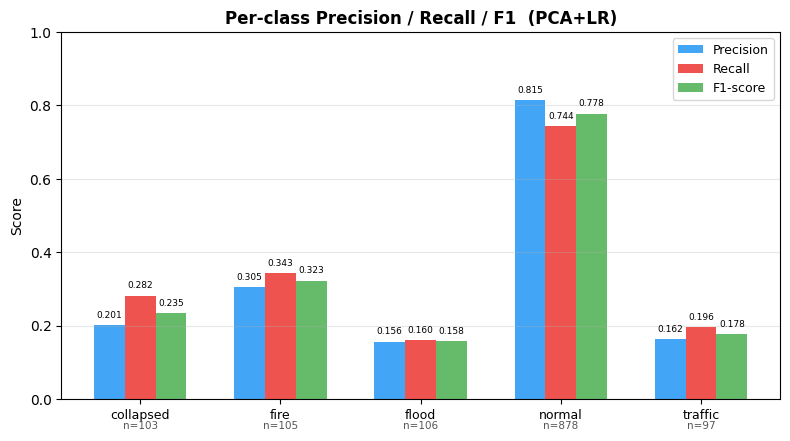

Python code for this plot: (Note: this script raises an exception after producing the figure.)
"""AIDER PCA+LR 训练结果可视化。"""

import numpy as np
import matplotlib.pyplot as plt
from matplotlib.colors import Normalize

plt.rcParams["font.family"] = "Microsoft YaHei"
plt.rcParams["axes.unicode_minus"] = False

CLASSES = ["collapsed_building", "fire", "flooded_areas", "normal", "traffic_incident"]
CLASSES_SHORT = ["collapsed", "fire", "flood", "normal", "traffic"]

# per-class 指标
PRECISION = [0.2014, 0.3051, 0.1560, 0.8152, 0.1624]
RECALL = [0.2816, 0.3429, 0.1604, 0.7437, 0.1959]
F1 = [0.2348, 0.3229, 0.1581, 0.7778, 0.1776]
SUPPORT = [103, 105, 106, 878, 97]

# 混淆矩阵
CM = np.array([
    [29, 11, 18, 28, 17],
    [8, 36, 16, 35, 10],
    [13, 11, 17, 50, 15],
    [66, 54, 49, 653, 56],
    [28, 6, 9, 35, 19],
])

# 总体指标
ACC_LR, KAPPA_LR, MCC_LR = 0.5849, 0.2406, 0.2422
ACC_CNN, KAPPA_CNN, MCC_CNN = 0.7479, 0.5921, 0.6201

# 各类准确率
CLASS_ACC = [CM[i, i] / CM[i].sum() for i in range(5)]


def plot_per_class() -> None:
    """图 1: 每类的 Precision / Recall / F1 分组柱状图"""
    fig, ax = plt.subplots(figsize=(8, 4.5))
    x = np.arange(len(CLASSES))
    w = 0.22

    bars_p = ax.bar(x - w, PRECISION, w, label="Precision", color="#42A5F5")
    bars_r = ax.bar(x, RECALL, w, label="Recall", color="#EF5350")
    bars_f = ax.bar(x + w, F1, w, label="F1-score", color="#66BB6A")

    ax.set_xticks(x)
    ax.set_xticklabels(CLASSES_SHORT, fontsize=9)
    ax.set_ylabel("Score", fontsize=10)
    ax.set_ylim(0, 1.0)
    ax.legend(fontsize=9, loc="upper right")
    ax.grid(axis="y", alpha=0.3)
    ax.set_title("Per-class Precision / Recall / F1  (PCA+LR)", fontsize=12, fontweight="bold")

    # 柱上标注数值
    for bars in [bars_p, bars_r, bars_f]:
        for bar in bars:
            h = bar.get_height()
            ax.text(bar.get_x() + bar.get_width() / 2, h + 0.015,
                    f"{h:.3f}", ha="center", va="bottom", fontsize=6.5)

    # 添加 support 标注
    for i, s in enumerate(SUPPORT):
        ax.text(i, -0.06, f"n={s}", ha="center", va="top", fontsize=7.5, color="#555")

    plt.tight_layout()
    plt.savefig("classify_ALDER/lr/per_class_metrics.png", dpi=150)
    print("已保存 per_class_metrics.png")


def plot_confusion_matrix() -> None:
    """图 2: 混淆矩阵热力图"""
    row_sums = CM.sum(axis=1, keepdims=True)
    cm_norm = CM / row_sums  # 行归一化

    fig, ax = plt.subplots(figsize=(7, 6))
    norm = Normalize(vmin=0, vmax=1)
    im = ax.imshow(cm_norm, cmap="Blues", norm=norm)

    ax.set_xticks(range(5))
    ax.set_yticks(range(5))
    ax.set_xticklabels(CLASSES_SHORT, fontsize=9)
    ax.set_yticklabels(CLASSES_SHORT, fontsize=9)
    ax.set_xlabel("Predicted", fontsize=10)
    ax.set_ylabel("Actual", fontsize=10)
    ax.set_title("Confusion Matrix  (row-normalized)", fontsize=12, fontweight="bold")

    # 格子内标注：原始计数 + 百分比
    for i in range(5):
        for j in range(5):
            val = cm_norm[i, j]
            text_color = "white" if val > 0.5 else "black"
            ax.text(j, i - 0.10, f"{CM[i, j]}", ha="center", va="center",
                    fontsize=9, fontweight="bold", color=text_color)
            ax.text(j, i + 0.12, f"({val:.1%})", ha="center", va="center",
                    fontsize=7, color=text_color)

    fig.colorbar(im, ax=ax, fraction=0.046, pad=0.04)
    plt.tight_layout()
    plt.savefig("classify_ALDER/lr/confusion_matrix.png", dpi=150)
    print("已保存 confusion_matrix.png")


def plot_class_accuracy() -> None:
    """图 3: 各类别准确率柱状图"""
    fig, ax = plt.subplots(figsize=(7, 4.5))
    colors = ["#EF9A9A", "#EF5350", "#E57373", "#42A5F5", "#FF8A65"]
    bars = ax.bar(CLASSES_SHORT, CLASS_ACC, color=colors, width=0.5, edgecolor="#333", linewidth=0.6)

    ax.set_ylabel("Accuracy", fontsize=10)
    ax.set_ylim(0, 1.0)
    ax.grid(axis="y", alpha=0.3)
    ax.set_title("Per-class Accuracy  (PCA+LR)", fontsize=12, fontweight="bold")

    for bar, acc, total, corr in zip(bars, CLASS_ACC, SUPPORT, CM.diagonal()):
        h = bar.get_height()
        ax.text(bar.get_x() + bar.get_width() / 2, h + 0.02,
                f"{acc:.2%}\n({corr}/{total})", ha="center", va="bottom", fontsize=8)

    plt.tight_layout()
    plt.savefig("classify_ALDER/lr/class_accuracy.png", dpi=150)
    print("已保存 class_accuracy.png")


def plot_cnn_comparison() -> None:
    """图 4: CNN vs LR 三指标对比"""
    metrics = ["Accuracy", "Cohen's Kappa", "MCC"]
    cnn_vals = [ACC_CNN, KAPPA_CNN, MCC_CNN]
    lr_vals = [ACC_LR, KAPPA_LR, MCC_LR]

    x = np.arange(len(metrics))
    w = 0.28

    fig, ax = plt.subplots(figsize=(7, 4.5))
    bars_cnn = ax.bar(x - w / 2, cnn_vals, w, label="CNN", color="#1565C0")
    bars_lr = ax.bar(x + w / 2, lr_vals, w, label="PCA+LR", color="#00897B")

    ax.set_xticks(x)
    ax.set_xticklabels(metrics, fontsize=10)
    ax.set_ylabel("Score", fontsize=10)
    ax.set_ylim(0, 1.0)
    ax.legend(fontsize=10)
    ax.grid(axis="y", alpha=0.3)
    ax.set_title("CNN vs PCA+LR  Overall Comparison", fontsize=12, fontweight="bold")

    for bars, vals in [(bars_cnn, cnn_vals), (bars_lr, lr_vals)]:
        for bar, val in zip(bars, vals):
            ax.text(bar.get_x() + bar.get_width() / 2, bar.get_height() + 0.015,
                    f"{val:.4f}", ha="center", va="bottom", fontsize=8.5)

    plt.tight_layout()
    plt.savefig("classify_ALDER/lr/cnn_comparison.png", dpi=150)
    print("已保存 cnn_comparison.png")


def main() -> None:
    plot_per_class()
    plot_confusion_matrix()
    plot_class_accuracy()
    plot_cnn_comparison()


if __name__ == "__main__":
    main()
